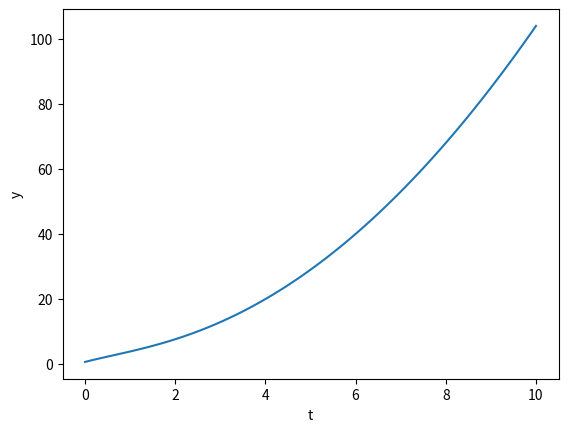

Write Python code to recreate this figure.
import matplotlib.pyplot as plt
import numpy as np

# Define the differential equation to solve
def f(t, y):
    return -y+t**2+2*t+4

# Define the initial conditions
t0 = 0
y0 = 0.5

# Define the step size and number of steps
h = 0.1
n = 100

# Initialize arrays for t and y values
t = np.zeros(n+1)
y = np.zeros(n+1)

# Set initial values
t[0] = t0
y[0] = y0

# Solve the ODE using the Euler method
for i in range(n):
    t[i+1] = t[i] + h
    y[i+1] = y[i] + h * f(t[i], y[i])

# Write the results to a file
with open('euler.dat', 'w') as f:
    for i in range(n+1):
        f.write('{} {}\n'.format(t[i], y[i]))

# Plot the results
plt.plot(t, y)
plt.xlabel('t')
plt.ylabel('y')
plt.show()
